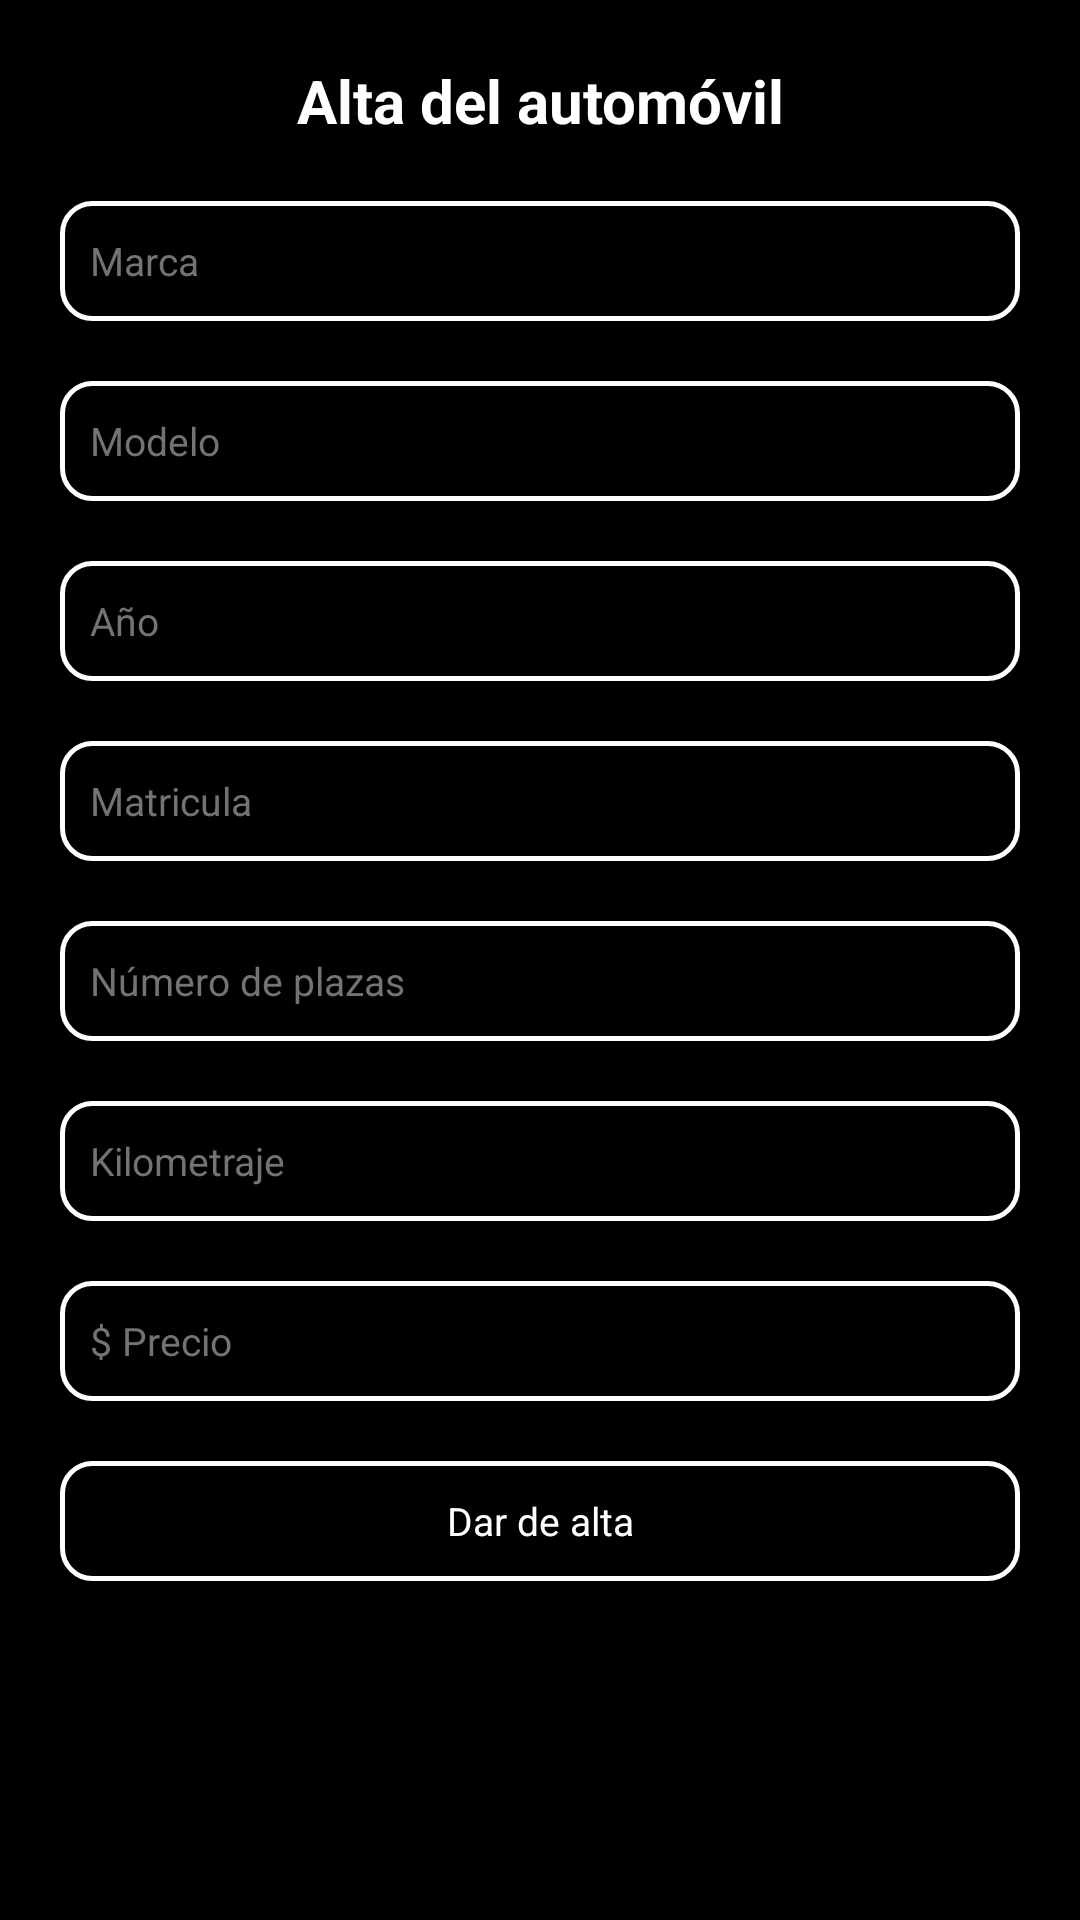

Android layout source for this screen:
<!-- AndroidManifest.xml: application theme Theme.RentACar -->
<!-- res/layout/fragment_add_car.xml -->
<?xml version="1.0" encoding="utf-8"?>
<LinearLayout xmlns:android="http://schemas.android.com/apk/res/android"
    xmlns:tools="http://schemas.android.com/tools"
    android:layout_width="match_parent"
    android:layout_height="match_parent"
    android:background="@color/black"
    xmlns:app="http://schemas.android.com/apk/res-auto"
    tools:context=".Vehicles.CarCatalog.Car.AddCarFragment"
    android:orientation="vertical">


    <TextView
        android:id="@+id/text_title"
        android:layout_width="match_parent"
        android:layout_height="wrap_content"
        android:text="Alta del automóvil"
        android:textColor="@color/white"
        android:textStyle="bold"
        android:layout_marginTop="20dp"
        android:textSize="20sp"
        android:gravity="center_horizontal"
        app:layout_constraintTop_toTopOf="parent"/>

    <ScrollView
        android:layout_width="match_parent"
        android:layout_marginTop="20dp"
        android:layout_height="match_parent">
        <LinearLayout
            android:layout_width="match_parent"
            android:paddingStart="20dp"
            android:layout_marginEnd="20dp"
            android:orientation="vertical"
            android:layout_height="wrap_content">
            <EditText
                android:id="@+id/text_marca"
                android:layout_width="match_parent"
                android:layout_height="40dp"
                android:background="@drawable/bg_cars"
                android:inputType="text"
                tools:ignore="LabelFor"
                android:textColor="@color/white"
                android:hint="Marca"
                android:textSize="13sp"
                android:textColorHint="@color/gray"
                android:paddingHorizontal="10dp"/>

            <EditText
                android:id="@+id/text_model"
                android:layout_width="match_parent"
                android:layout_height="40dp"
                android:background="@drawable/bg_cars"
                android:layout_marginTop="20dp"
                android:inputType="text"
                tools:ignore="LabelFor"
                android:textColor="@color/white"
                android:hint="Modelo"
                android:textSize="13sp"
                android:textColorHint="@color/gray"
                android:paddingHorizontal="10dp"/>

            <EditText
                android:id="@+id/text_year"
                android:layout_width="match_parent"
                android:layout_height="40dp"
                android:background="@drawable/bg_cars"
                android:layout_marginTop="20dp"
                android:inputType="number"
                tools:ignore="LabelFor"
                android:textColor="@color/white"
                android:hint="Año"
                android:textSize="13sp"
                android:maxLength="4"
                android:textColorHint="@color/gray"
                android:paddingHorizontal="10dp"/>

            <EditText
                android:id="@+id/text_matricula"
                android:layout_width="match_parent"
                android:layout_height="40dp"
                android:background="@drawable/bg_cars"
                android:layout_marginTop="20dp"
                android:inputType="text"
                tools:ignore="LabelFor"
                android:textColor="@color/white"
                android:hint="Matricula"
                android:textSize="13sp"
                android:maxLength="6"
                android:textColorHint="@color/gray"
                android:paddingHorizontal="10dp"/>

            <EditText
                android:id="@+id/text_numeroPlazas"
                android:layout_width="match_parent"
                android:layout_height="40dp"
                android:background="@drawable/bg_cars"
                android:layout_marginTop="20dp"
                android:inputType="number"
                tools:ignore="LabelFor"
                android:textColor="@color/white"
                android:hint="Número de plazas"
                android:textSize="13sp"
                android:maxLength="1"
                android:textColorHint="@color/gray"
                android:paddingHorizontal="10dp"/>

            <EditText
                android:id="@+id/text_kilometraje"
                android:layout_width="match_parent"
                android:layout_height="40dp"
                android:background="@drawable/bg_cars"
                android:layout_marginTop="20dp"
                android:inputType="number"
                tools:ignore="LabelFor"
                android:textColor="@color/white"
                android:hint="Kilometraje"
                android:textSize="13sp"
                android:textColorHint="@color/gray"
                android:paddingHorizontal="10dp"/>

            <EditText
                android:id="@+id/text_precio"
                android:layout_width="match_parent"
                android:layout_height="40dp"
                android:background="@drawable/bg_cars"
                android:layout_marginTop="20dp"
                android:inputType="number"
                tools:ignore="LabelFor"
                android:textColor="@color/white"
                android:hint="$ Precio"
                android:textSize="13sp"
                android:textColorHint="@color/gray"
                android:paddingHorizontal="10dp"/>

            <TextView
                android:id="@+id/button_new_car"
                android:layout_width="match_parent"
                android:layout_height="40dp"
                android:background="@drawable/bg_cars"
                android:layout_marginTop="20dp"
                tools:ignore="LabelFor"
                android:textColor="@color/white"
                android:textSize="13sp"
                android:text="Dar de alta"
                android:layout_gravity="center"
                android:gravity="center"
                android:textColorHint="@color/gray"
                android:paddingHorizontal="10dp"/>

        </LinearLayout>
    </ScrollView>


</LinearLayout>
<!-- resources referenced by this layout -->
<resources>
  <color name="black">#FF000000</color>
  <color name="gray">#737373</color>
  <color name="white">#FFFFFFFF</color>
  <!-- drawable bg_cars (drawable) -->
  <?xml version="1.0" encoding="UTF-8"?>
  <shape
      xmlns:android="http://schemas.android.com/apk/res/android">
      <stroke
          android:width="1.5dp"
          android:color="@color/white"/>
  
      <corners android:radius="10dp" />
      <solid android:color="@color/transparent"/>
  </shape>
  <style name="Theme.RentACar" parent="Theme.AppCompat.Light.NoActionBar">
          
          <item name="colorPrimary">@color/black</item>
          <item name="colorPrimaryVariant">@color/black</item>
          <item name="colorOnPrimary">@color/white</item>
          
          <item name="colorSecondary">@color/teal_200</item>
          <item name="colorSecondaryVariant">@color/teal_700</item>
          <item name="colorOnSecondary">@color/black</item>
          
          <item name="android:statusBarColor" tools:targetApi="l">?attr/colorPrimaryVariant</item>
          
      </style>
  <color name="transparent">#00000000</color>
  <color name="teal_200">#FF03DAC5</color>
  <color name="teal_700">#FF018786</color>
</resources>
